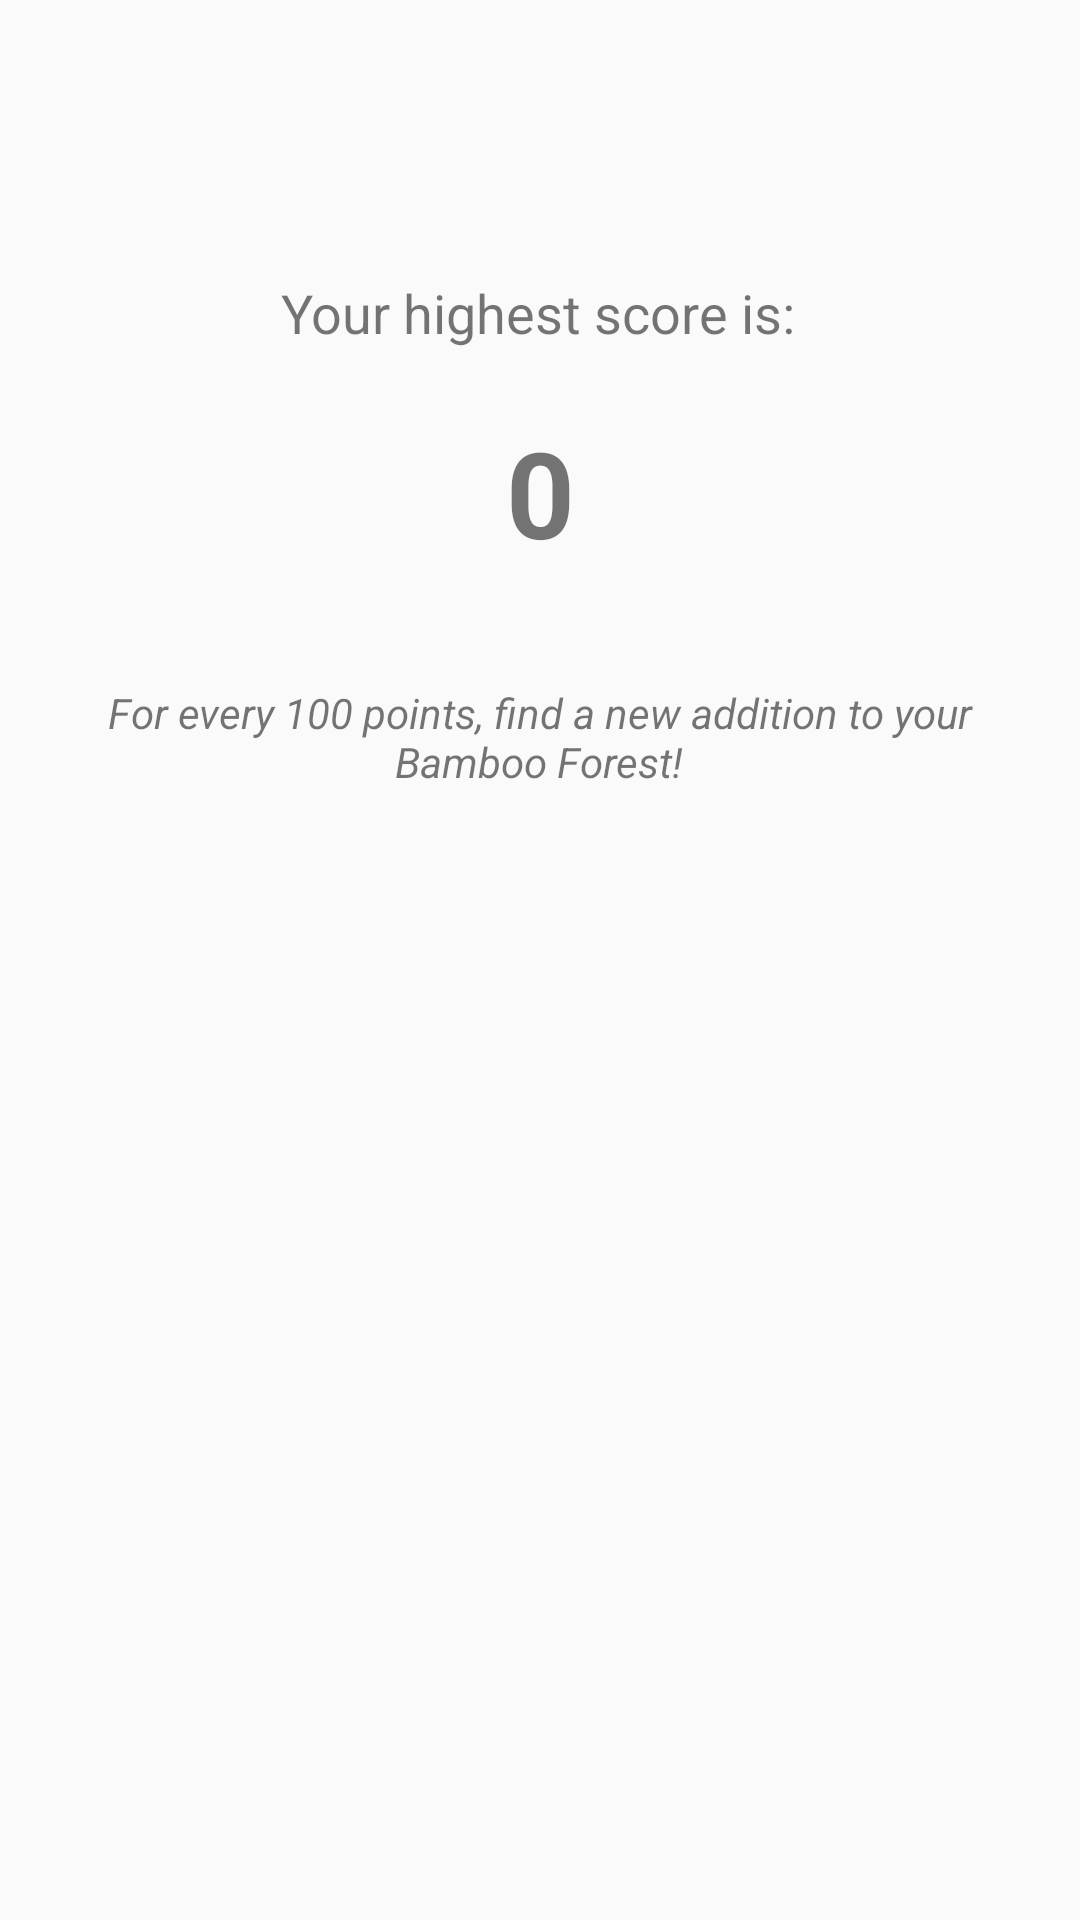

Reconstruct the res/layout file that produces this screen, plus the resources it refers to.
<!-- AndroidManifest.xml: application theme Theme.AppCompat.Light.NoActionBar -->
<!-- res/layout/fragment_progress.xml -->
<?xml version="1.0" encoding="utf-8"?>
<android.support.constraint.ConstraintLayout xmlns:android="http://schemas.android.com/apk/res/android"
    xmlns:app="http://schemas.android.com/apk/res-auto"
    xmlns:tools="http://schemas.android.com/tools"
    android:layout_width="match_parent"
    android:layout_height="match_parent"
    android:background="@drawable/progressbackground">

    <ImageView
        android:id="@+id/bamboo2"
        android:layout_width="150dp"
        android:layout_height="150dp"
        android:layout_marginStart="16dp"
        android:layout_marginBottom="120dp"
        android:visibility="invisible"
        app:layout_constraintBottom_toBottomOf="parent"
        app:layout_constraintStart_toStartOf="parent"
        app:srcCompat="@drawable/progress1" />

    <ImageView
        android:id="@+id/bamboo4"
        android:layout_width="150dp"
        android:layout_height="150dp"
        android:layout_marginStart="232dp"
        android:visibility="invisible"
        app:layout_constraintBottom_toBottomOf="parent"
        app:layout_constraintStart_toStartOf="parent"
        app:srcCompat="@drawable/progress1" />

    <ImageView
        android:id="@+id/bamboo3"
        android:layout_width="150dp"
        android:layout_height="150dp"
        android:layout_marginStart="120dp"
        android:visibility="invisible"
        app:layout_constraintBottom_toBottomOf="parent"
        app:layout_constraintStart_toStartOf="parent"
        app:srcCompat="@drawable/progress1" />

    <ImageView
        android:id="@+id/bamboo1"
        android:layout_width="150dp"
        android:layout_height="150dp"
        android:layout_marginStart="16dp"
        android:visibility="invisible"
        app:layout_constraintBottom_toBottomOf="parent"
        app:layout_constraintStart_toStartOf="parent"
        app:srcCompat="@drawable/progress1" />

    <ImageView
        android:id="@+id/bamboo5"
        android:layout_width="150dp"
        android:layout_height="150dp"
        android:layout_marginStart="120dp"
        android:layout_marginBottom="120dp"
        android:visibility="invisible"
        app:layout_constraintBottom_toBottomOf="parent"
        app:layout_constraintStart_toStartOf="parent"
        app:srcCompat="@drawable/progress1" />

    <ImageView
        android:id="@+id/panda"
        android:layout_width="240dp"
        android:layout_height="127dp"
        android:visibility="invisible"
        app:layout_constraintBottom_toBottomOf="parent"
        app:layout_constraintStart_toStartOf="parent"
        app:srcCompat="@drawable/panda" />

    <TextView
        android:id="@+id/highestScore"
        android:layout_width="wrap_content"
        android:layout_height="wrap_content"
        android:layout_marginStart="8dp"
        android:layout_marginTop="21dp"
        android:layout_marginEnd="8dp"
        android:text="0"
        android:textSize="40sp"
        android:textStyle="bold"
        app:layout_constraintEnd_toEndOf="parent"
        app:layout_constraintStart_toStartOf="parent"
        app:layout_constraintTop_toBottomOf="@+id/textView" />

    <TextView
        android:id="@+id/textView"
        android:layout_width="wrap_content"
        android:layout_height="wrap_content"
        android:layout_marginStart="8dp"
        android:layout_marginTop="8dp"
        android:layout_marginEnd="8dp"
        android:layout_marginBottom="400dp"
        android:text="@string/progress_highscore_text"
        android:textSize="18sp"
        app:layout_constraintBottom_toBottomOf="parent"
        app:layout_constraintEnd_toEndOf="parent"
        app:layout_constraintHorizontal_bias="0.497"
        app:layout_constraintStart_toStartOf="parent"
        app:layout_constraintTop_toTopOf="parent"
        app:layout_constraintVertical_bias="0.404" />

    <TextView
        android:id="@+id/instructions"
        android:layout_width="302dp"
        android:layout_height="36dp"
        android:layout_marginStart="8dp"
        android:layout_marginTop="8dp"
        android:layout_marginEnd="8dp"
        android:layout_marginBottom="8dp"
        android:text="@string/progress_instructions_text"
        android:textAlignment="center"
        android:textStyle="italic"
        app:layout_constraintBottom_toBottomOf="@+id/bamboo3"
        app:layout_constraintEnd_toEndOf="parent"
        app:layout_constraintHorizontal_bias="0.494"
        app:layout_constraintStart_toStartOf="parent"
        app:layout_constraintTop_toTopOf="parent"
        app:layout_constraintVertical_bias="0.374" />

</android.support.constraint.ConstraintLayout>
<!-- resources referenced by this layout -->
<resources>
  <!-- drawable panda: png bitmap (drawable, 16448 bytes) -->
  <!-- drawable progress1: png bitmap (drawable, 7146 bytes) -->
  <string name="progress_highscore_text">Your highest score is:</string>
  <string name="progress_instructions_text">For every 100 points, find a new addition to your Bamboo Forest!</string>
</resources>
